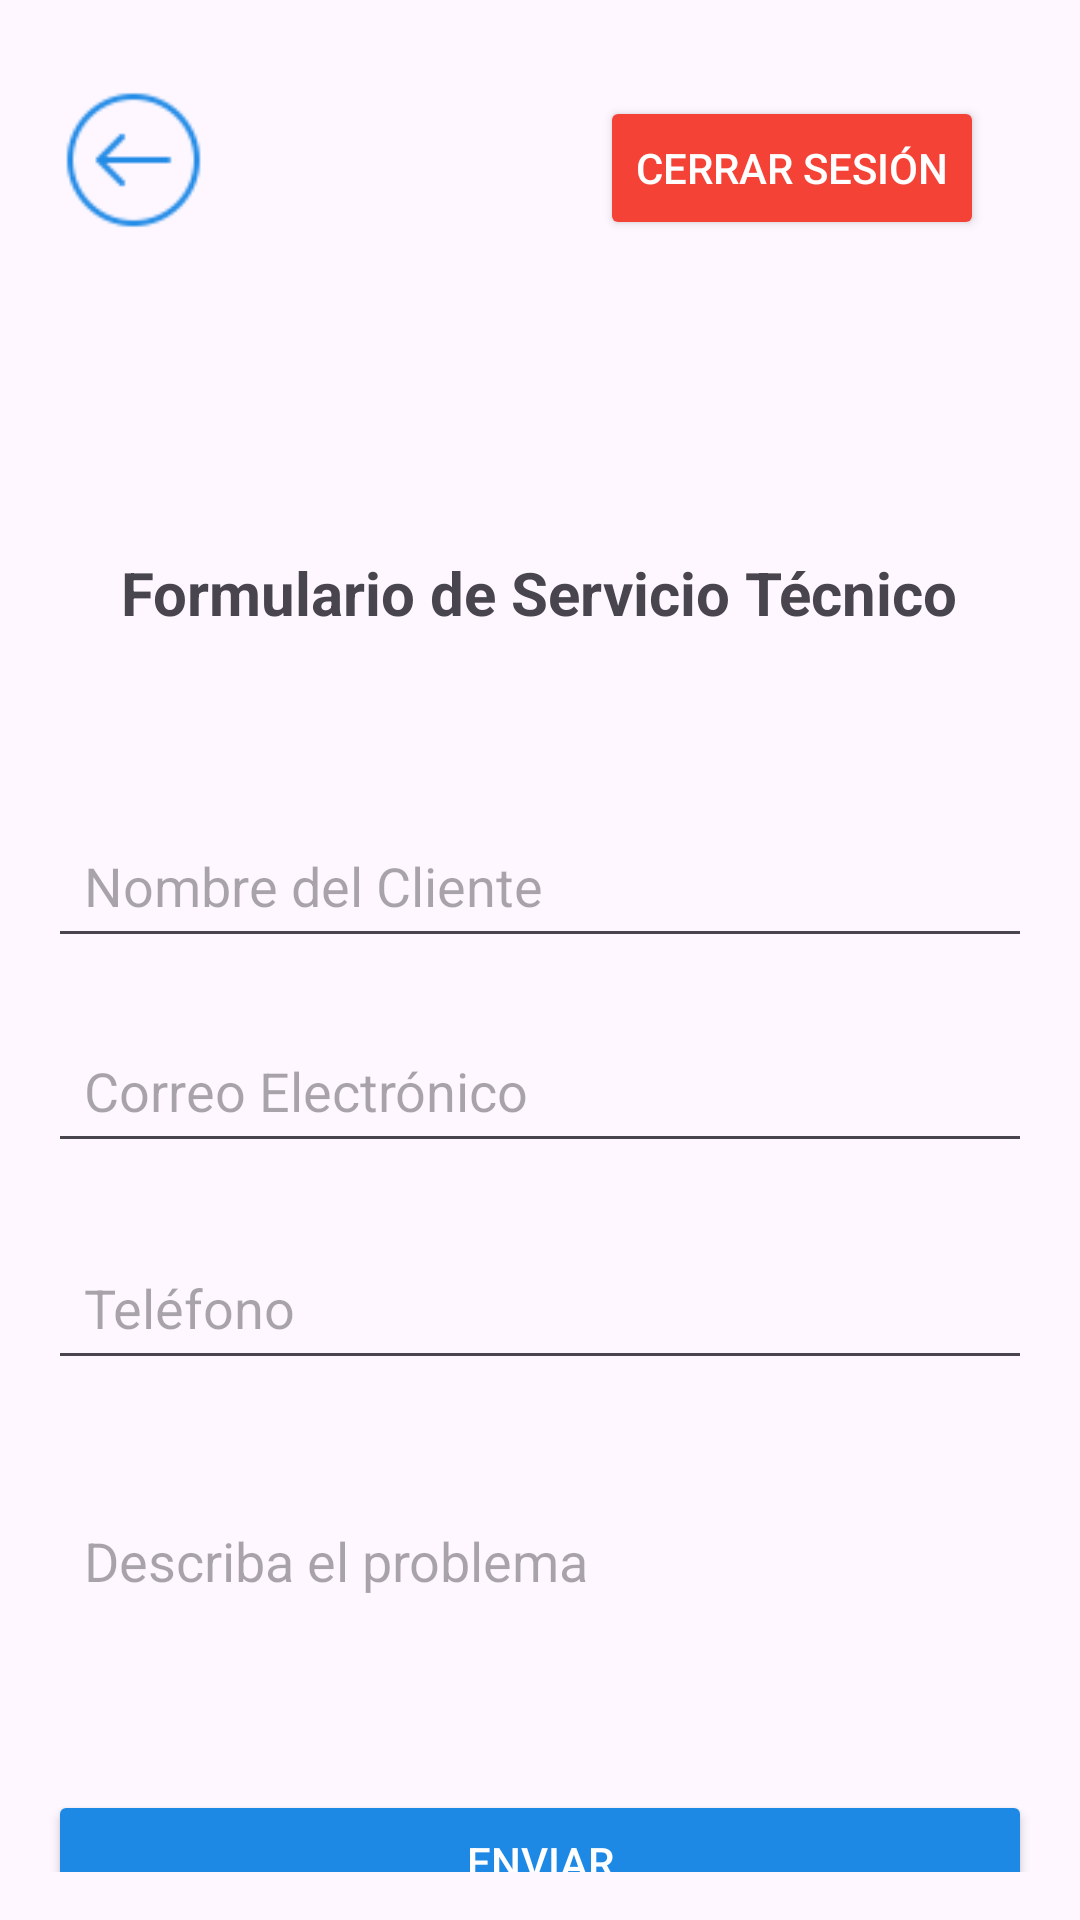

Produce the Android XML layout that renders to this screen, including the resource entries it uses.
<!-- AndroidManifest.xml: application theme Theme.Medisoft -->
<!-- res/layout/activity_servicio_tecnico.xml -->
<androidx.constraintlayout.widget.ConstraintLayout
    xmlns:android="http://schemas.android.com/apk/res/android"
    xmlns:app="http://schemas.android.com/apk/res-auto"
    android:layout_width="match_parent"
    android:layout_height="match_parent"
    android:background="@color/colorPrimaryLight"
    android:padding="16dp">

    

    

    

    

    <Button
        android:id="@+id/btnCerrarSesion"
        android:layout_width="wrap_content"
        android:layout_height="wrap_content"
        android:layout_margin="16dp"
        android:layout_marginTop="16dp"
        android:backgroundTint="#F44336"
        android:text="Cerrar Sesión"
        android:textColor="#FFFFFF"
        app:layout_constraintEnd_toEndOf="parent"
        app:layout_constraintHorizontal_bias="1.0"
        app:layout_constraintStart_toStartOf="parent"
        app:layout_constraintTop_toTopOf="parent" />

    <ImageView
        android:id="@+id/btnBack"
        android:layout_width="57dp"
        android:layout_height="48dp"
        android:contentDescription="Retroceder"
        android:src="@drawable/retroceso"
        app:layout_constraintBottom_toBottomOf="parent"
        app:layout_constraintEnd_toEndOf="parent"
        app:layout_constraintHorizontal_bias="0.0"
        app:layout_constraintStart_toStartOf="parent"
        app:layout_constraintTop_toTopOf="parent"
        app:layout_constraintVertical_bias="0.024" />

    

    

    

    

    <TextView
        android:id="@+id/txtTitulo"
        android:layout_width="wrap_content"
        android:layout_height="wrap_content"
        android:layout_marginTop="104dp"
        android:text="Formulario de Servicio Técnico"
        android:textSize="20sp"
        android:textStyle="bold"
        app:layout_constraintEnd_toEndOf="parent"
        app:layout_constraintHorizontal_bias="0.494"
        app:layout_constraintStart_toStartOf="parent"
        app:layout_constraintTop_toBottomOf="@+id/btnCerrarSesion" />

    <EditText
        android:id="@+id/edtNombreCliente"
        android:layout_width="0dp"
        android:layout_height="wrap_content"
        android:layout_marginTop="60dp"
        android:hint="Nombre del Cliente"
        android:inputType="textPersonName"
        android:padding="12dp"
        app:layout_constraintEnd_toEndOf="parent"
        app:layout_constraintHorizontal_bias="0.0"
        app:layout_constraintStart_toStartOf="parent"
        app:layout_constraintTop_toBottomOf="@id/txtTitulo" />

    <EditText
        android:id="@+id/edtEmailCliente"
        android:layout_width="0dp"
        android:layout_height="wrap_content"
        android:layout_marginTop="20dp"
        android:hint="Correo Electrónico"
        android:inputType="textEmailAddress"
        android:padding="12dp"
        app:layout_constraintEnd_toEndOf="parent"
        app:layout_constraintHorizontal_bias="0.0"
        app:layout_constraintStart_toStartOf="parent"
        app:layout_constraintTop_toBottomOf="@+id/edtNombreCliente" />

    <EditText
        android:id="@+id/edtTelefonoCliente"
        android:layout_width="0dp"
        android:layout_height="wrap_content"
        android:layout_marginTop="24dp"
        android:hint="Teléfono"
        android:inputType="phone"
        android:padding="12dp"
        app:layout_constraintEnd_toEndOf="parent"
        app:layout_constraintHorizontal_bias="0.0"
        app:layout_constraintStart_toStartOf="parent"
        app:layout_constraintTop_toBottomOf="@+id/edtEmailCliente" />

    <EditText
        android:id="@+id/edtDescripcionProblema"
        android:layout_width="0dp"
        android:layout_height="120dp"
        android:layout_marginTop="36dp"
        android:gravity="top"
        android:hint="Describa el problema"
        android:inputType="textMultiLine"
        android:padding="12dp"
        app:layout_constraintEnd_toEndOf="parent"
        app:layout_constraintHorizontal_bias="0.0"
        app:layout_constraintStart_toStartOf="parent"
        app:layout_constraintTop_toBottomOf="@+id/edtTelefonoCliente" />

    <Button
        android:id="@+id/btnEnviar"
        android:layout_width="0dp"
        android:layout_height="wrap_content"
        android:backgroundTint="#1E88E5"
        android:text="Enviar"
        android:textColor="#FFFFFF"
        app:layout_constraintBottom_toBottomOf="parent"
        app:layout_constraintEnd_toEndOf="parent"
        app:layout_constraintHorizontal_bias="0.0"
        app:layout_constraintStart_toStartOf="parent"
        app:layout_constraintTop_toBottomOf="@+id/edtDescripcionProblema"
        app:layout_constraintVertical_bias="0.485" />

</androidx.constraintlayout.widget.ConstraintLayout>
<!-- resources referenced by this layout -->
<resources>
  <!-- drawable retroceso: png bitmap (drawable, 1296 bytes) -->
  <style name="Theme.Medisoft" parent="Base.Theme.Medisoft" />
  <style name="Base.Theme.Medisoft" parent="Theme.Material3.DayNight.NoActionBar">
          <item name="colorPrimary">@color/colorPrimary</item>
          <item name="colorPrimaryVariant">@color/colorPrimaryGris</item>
          <item name="colorOnPrimary">@color/white</item>
          <item name="colorOnSecondary">@color/black</item>
      </style>
  <color name="colorPrimary">#1E88E5</color>
  <color name="colorPrimaryGris">#9E9E9E</color>
  <color name="white">#FFFFFFFF</color>
  <color name="black">#FF000000</color>
</resources>
